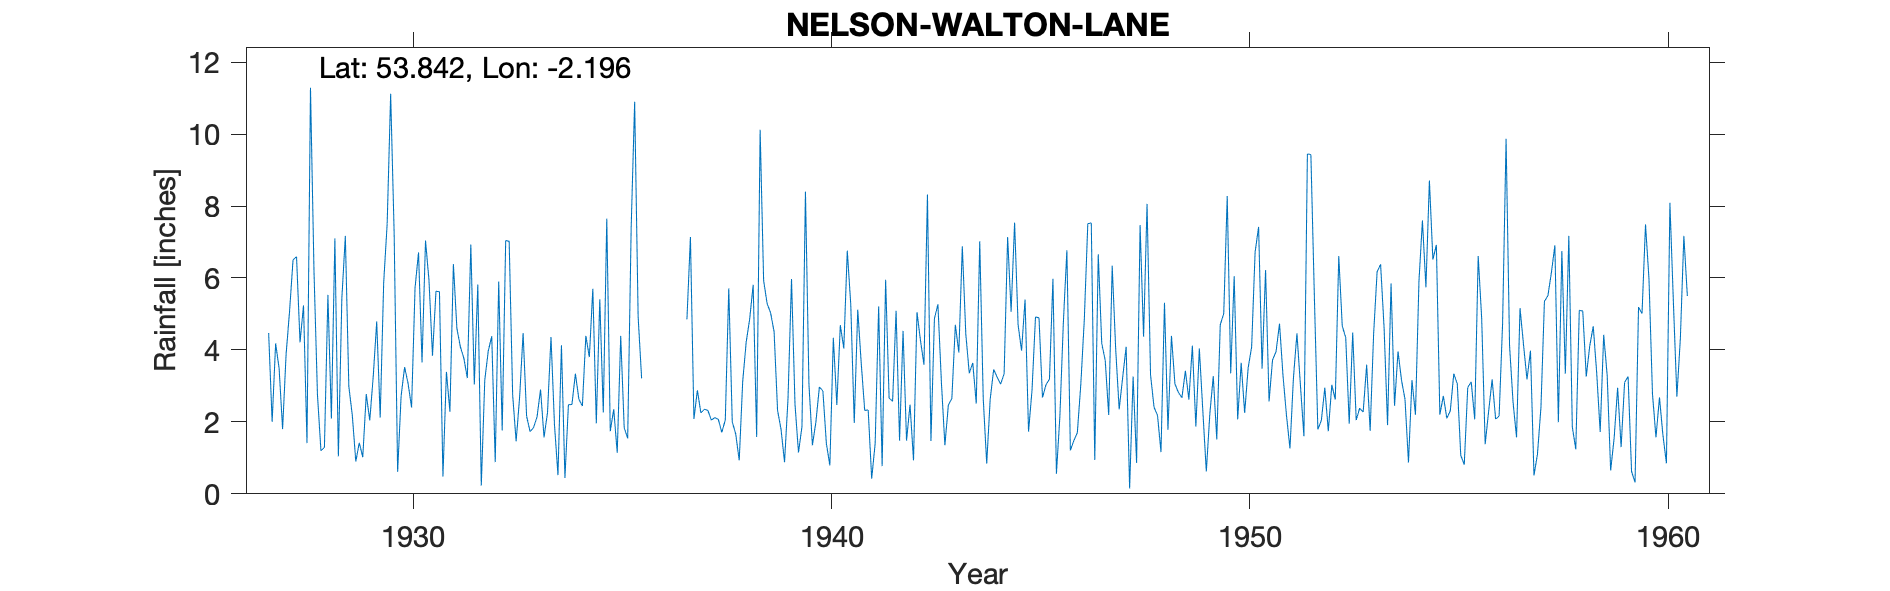

Source data for this figure (header and first rows):
NELSON, WALTON LANE CEMETERY, , , , , , , , , , , , , , , , , , , , , , , 
Grid ref, SD872384, Long, -2.196, Lat, 53.84, Elevation, 540, ft, , , , , , , , , , , , , , , 
Station no, 2976, , , , , , , , , , , , , , , , , , , , , , 
, 1920, 1921, 1922, 1923, 1924, 1925, 1926, 1927, 1928, 1929, 1930, 1931, 1932, 1933, 1934, 1935, 1936, 1937, 1938, 1939, 1940, 1941, 1942
January, , , , , , , , 4.47, 11.29, 2.18, 7.26, 5.63, 5.82, 2.69, 4.13, 2.26, , 4.85, 5.71, 5.03, 1.35, 1.97, 5.09
February, , , , , , , , 2, 6.21, 0.9, 0.61, 5.62, 0.23, 4.47, 0.44, 7.65, , 7.14, 2, 4.51, 2, 5.12, 1.48
March, , , , , , , , 4.18, 2.75, 1.42, 2.72, 0.48, 3.16, 2.16, 2.48, 1.74, , 2.08, 1.66, 2.32, 2.97, 3.63, 4.53
April, , , , , , , , 3.49, 1.2, 1.02, 3.52, 3.39, 3.97, 1.73, 2.48, 2.35, , 2.88, 0.93, 1.79, 2.86, 2.32, 1.48
May, , , , , , , , 1.8, 1.29, 2.77, 3.07, 2.28, 4.38, 1.84, 3.34, 1.14, , 2.25, 3.13, 0.88, 1.4, 2.33, 2.48
June, , , , , , , , 3.87, 5.53, 2.04, 2.4, 6.39, 0.88, 2.14, 2.63, 4.39, , 2.35, 4.22, 2.66, 0.79, 0.42, 0.93
July, , , , , , , , 5.08, 2.09, 3.26, 5.73, 4.6, 5.9, 2.9, 2.44, 1.84, , 2.32, 4.86, 5.97, 4.34, 1.4, 5.05
August, , , , , , , , 6.51, 7.1, 4.79, 6.71, 4.09, 1.76, 1.57, 4.39, 1.54, , 2.05, 5.81, 2.49, 2.47, 5.21, 4.26
September, , , , , , , , 6.59, 1.04, 2.12, 3.65, 3.77, 7.04, 2.26, 3.8, 7.4, , 2.12, 1.58, 1.15, 4.69, 0.77, 3.59
October, , , , , , , , 4.21, 5.43, 5.87, 7.04, 3.22, 7.02, 4.36, 5.7, 10.9, , 2.07, 10.12, 1.87, 4.04, 5.95, 8.32
November, , , , , , , , 5.24, 7.17, 7.51, 5.93, 6.93, 2.75, 1.92, 1.96, 4.92, , 1.71, 5.93, 8.4, 6.76, 2.66, 1.47
December, , , , , , , , 1.41, 2.99, 11.12, 3.84, 3.04, 1.46, 0.52, 5.41, 3.21, , 2.05, 5.29, 3.05, 5.26, 2.57, 4.87
Total, , , , , , , , 48.85, 54.09, 45, 52.48, 49.44, 44.37, 28.56, 39.2, 49.34, , 33.87, 51.24, 40.12, 38.93, 34.35, 43.55
